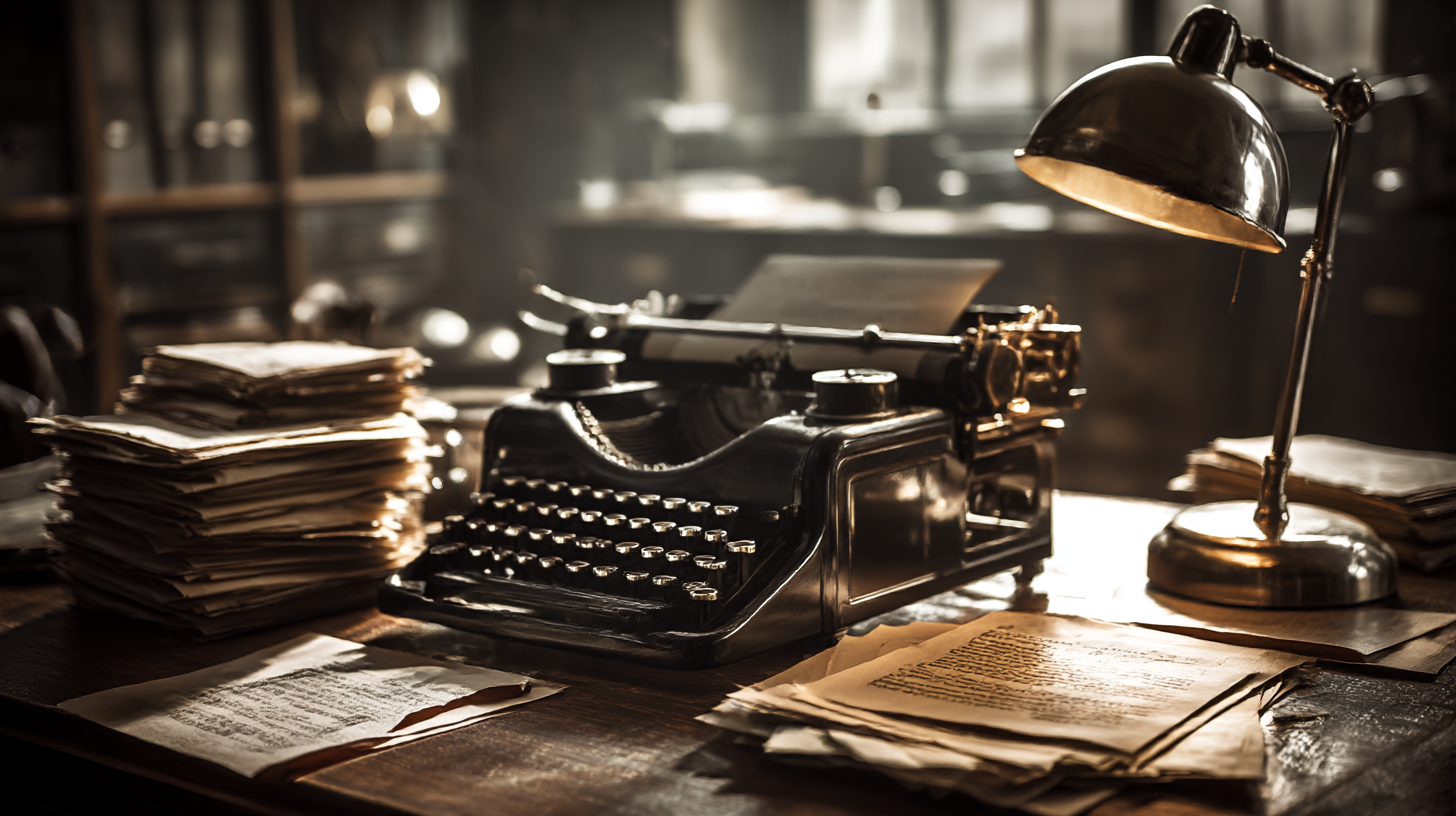
Generation parameters embedded in this image by Midjourney (PNG 'Description' text chunk):
Vintage 1940s office scene with typewriter and paper documents, sepia toned, soft focus, nostalgic atmosphere, vintage desk lamp, muted colors --ar 16:9 --raw --profile [redacted] --v 7 --draft Job ID: de6d0460-2359-4acc-bb80-6eb692091c6e